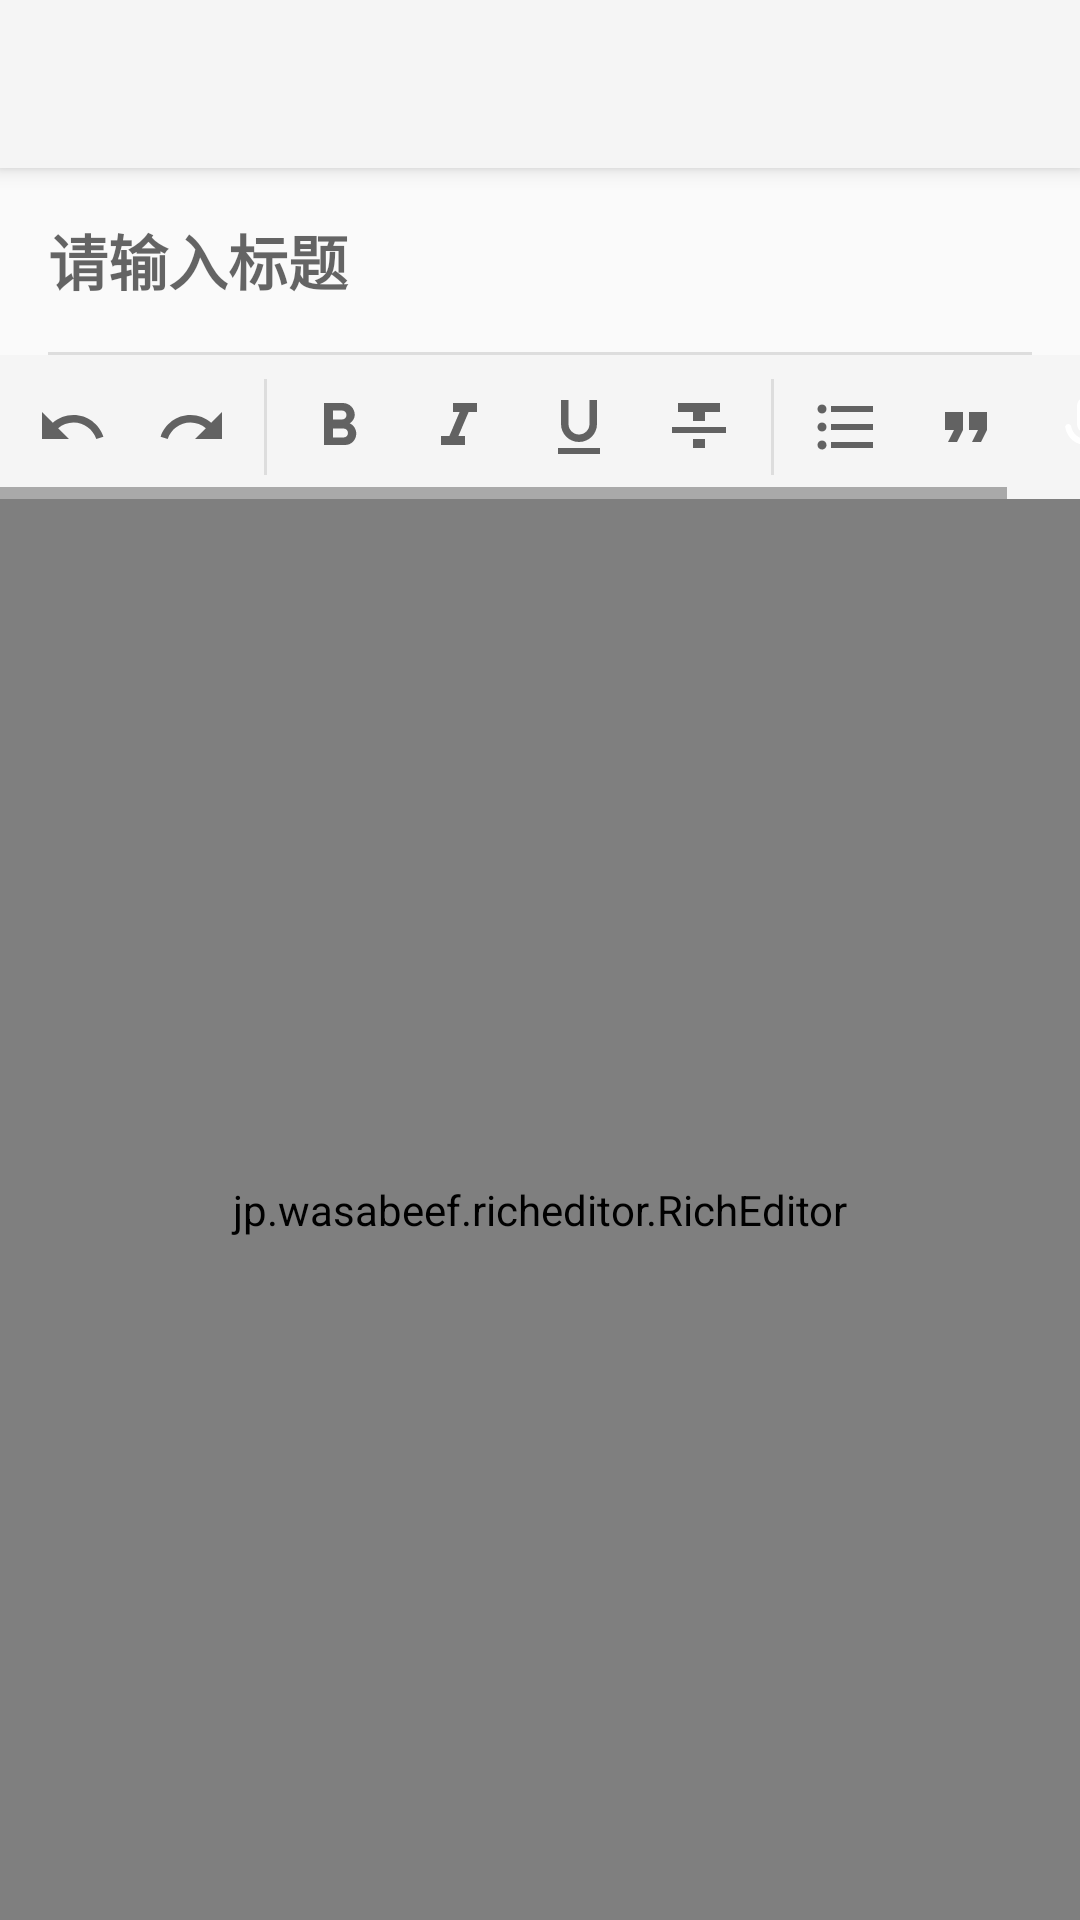

This screen was rendered from an Android layout file. Write that file and the resources it references.
<!-- AndroidManifest.xml: activity theme Theme.AppCompat.Light.NoActionBar -->
<!-- res/layout/activity_note_edit.xml -->
<?xml version="1.0" encoding="utf-8"?>
<LinearLayout xmlns:android="http://schemas.android.com/apk/res/android"
    xmlns:app="http://schemas.android.com/apk/res-auto"
    android:layout_width="match_parent"
    android:layout_height="match_parent"
    android:orientation="vertical">

    <androidx.appcompat.widget.Toolbar
        android:id="@+id/toolbar"
        android:layout_width="match_parent"
        android:layout_height="?attr/actionBarSize"
        android:background="?attr/colorPrimary"
        android:elevation="4dp"
        android:theme="@style/ThemeOverlay.AppCompat.Dark.ActionBar"
        app:popupTheme="@style/ThemeOverlay.AppCompat.Light" />

    <EditText
        android:id="@+id/etTitle"
        android:layout_width="match_parent"
        android:layout_height="wrap_content"
        android:layout_margin="16dp"
        android:background="@null"
        android:hint="请输入标题"
        android:textSize="20sp"
        android:textStyle="bold" />

    <View
        android:layout_width="match_parent"
        android:layout_height="1dp"
        android:layout_marginHorizontal="16dp"
        android:background="#DDDDDD" />

    <HorizontalScrollView
        android:layout_width="match_parent"
        android:layout_height="wrap_content"
        android:background="#F5F5F5">

        <LinearLayout
            android:layout_width="wrap_content"
            android:layout_height="48dp"
            android:gravity="center_vertical"
            android:orientation="horizontal"
            android:padding="4dp">

            <ImageButton
                android:id="@+id/action_undo"
                style="@style/EditorButton"
                android:src="@drawable/ic_undo" />

            <ImageButton
                android:id="@+id/action_redo"
                style="@style/EditorButton"
                android:src="@drawable/ic_redo" />

            <View
                android:layout_width="1dp"
                android:layout_height="match_parent"
                android:layout_margin="4dp"
                android:background="#DDDDDD" />

            <ImageButton
                android:id="@+id/action_bold"
                style="@style/EditorButton"
                android:src="@drawable/ic_format_bold" />

            <ImageButton
                android:id="@+id/action_italic"
                style="@style/EditorButton"
                android:src="@drawable/ic_format_italic" />

            <ImageButton
                android:id="@+id/action_underline"
                style="@style/EditorButton"
                android:src="@drawable/ic_format_underlined" />

            <ImageButton
                android:id="@+id/action_strikethrough"
                style="@style/EditorButton"
                android:src="@drawable/ic_strikethrough" />

            <View
                android:layout_width="1dp"
                android:layout_height="match_parent"
                android:layout_margin="4dp"
                android:background="#DDDDDD" />

            <ImageButton
                android:id="@+id/action_bullet"
                style="@style/EditorButton"
                android:src="@drawable/ic_format_list_bulleted" />

            <ImageButton
                android:id="@+id/action_quote"
                style="@style/EditorButton"
                android:src="@drawable/ic_format_quote" />

            <ImageButton
                android:id="@+id/action_voice"
                style="@style/EditorButton"
                android:src="@drawable/ic_mic" />

        </LinearLayout>
    </HorizontalScrollView>

    <jp.wasabeef.richeditor.RichEditor
        android:id="@+id/editor"
        android:layout_width="match_parent"
        android:layout_height="0dp"
        android:layout_weight="1"
        android:background="#FFFFFF" />

</LinearLayout>
<!-- resources referenced by this layout -->
<resources>
  <!-- drawable ic_format_italic (drawable) -->
  <?xml version="1.0" encoding="utf-8"?>
  <vector xmlns:android="http://schemas.android.com/apk/res/android"
      android:width="24dp"
      android:height="24dp"
      android:viewportWidth="24"
      android:viewportHeight="24"
      android:tint="?attr/colorControlNormal">
      <path
          android:fillColor="@android:color/white"
          android:pathData="M10,4v3h2.21l-3.42,8H6v3h8v-3h-2.21l3.42,-8H18V4z"/>
  </vector>
  <!-- drawable ic_format_quote (drawable) -->
  <?xml version="1.0" encoding="utf-8"?>
  <vector xmlns:android="http://schemas.android.com/apk/res/android"
      android:width="24dp"
      android:height="24dp"
      android:viewportWidth="24"
      android:viewportHeight="24"
      android:tint="?attr/colorControlNormal">
      <path
          android:fillColor="@android:color/white"
          android:pathData="M6,17h3l2,-4L11,7L5,7v6h3zM14,17h3l2,-4L19,7h-6v6h3z"/>
  </vector>
  <!-- drawable ic_format_underlined (drawable) -->
  <?xml version="1.0" encoding="utf-8"?>
  <vector xmlns:android="http://schemas.android.com/apk/res/android"
      android:width="24dp"
      android:height="24dp"
      android:viewportWidth="24"
      android:viewportHeight="24"
      android:tint="?attr/colorControlNormal">
      <path
          android:fillColor="@android:color/white"
          android:pathData="M12,17c3.31,0 6,-2.69 6,-6L18,3h-2.5v8c0,1.93 -1.57,3.5 -3.5,3.5S8.5,12.93 8.5,11L8.5,3L6,3v8c0,3.31 2.69,6 6,6zM5,19v2h14v-2L5,19z"/>
  </vector>
  <!-- drawable ic_redo (drawable) -->
  <?xml version="1.0" encoding="utf-8"?>
  <vector xmlns:android="http://schemas.android.com/apk/res/android"
      android:width="24dp"
      android:height="24dp"
      android:viewportWidth="24"
      android:viewportHeight="24"
      android:tint="?attr/colorControlNormal">
      <path
          android:fillColor="@android:color/white"
          android:pathData="M18.4,10.6C16.55,8.99 14.15,8 11.5,8c-4.65,0 -8.58,3.03 -9.96,7.22L3.9,16c1.05,-3.19 4.05,-5.5 7.6,-5.5 1.95,0 3.73,0.72 5.12,1.88L13,16h9V7l-3.6,3.6z"/>
  </vector>
  <!-- drawable ic_strikethrough (drawable) -->
  <?xml version="1.0" encoding="utf-8"?>
  <vector xmlns:android="http://schemas.android.com/apk/res/android"
      android:width="24dp"
      android:height="24dp"
      android:viewportWidth="24"
      android:viewportHeight="24"
      android:tint="?attr/colorControlNormal">
      <path
          android:fillColor="@android:color/white"
          android:pathData="M10,19h4v-3h-4v3zM5,4v3h5v3h4V7h5V4H5zM3,14h18v-2H3v2z"/>
  </vector>
  <!-- drawable ic_undo (drawable) -->
  <?xml version="1.0" encoding="utf-8"?>
  <vector xmlns:android="http://schemas.android.com/apk/res/android"
      android:width="24dp"
      android:height="24dp"
      android:viewportWidth="24"
      android:viewportHeight="24"
      android:tint="?attr/colorControlNormal">
      <path
          android:fillColor="@android:color/white"
          android:pathData="M12.5,8c-2.65,0 -5.05,0.99 -6.9,2.6L2,7v9h9l-3.62,-3.62c1.39,-1.16 3.16,-1.88 5.12,-1.88 3.54,0 6.55,2.31 7.6,5.5l2.37,-0.78C21.08,11.03 17.15,8 12.5,8z"/>
  </vector>
  <style name="EditorButton">
          <item name="android:layout_width">40dp</item>
          <item name="android:layout_height">40dp</item>
          <item name="android:background">?attr/selectableItemBackgroundBorderless</item>
          <item name="android:padding">8dp</item>
          <item name="android:scaleType">fitCenter</item>
      </style>
</resources>
